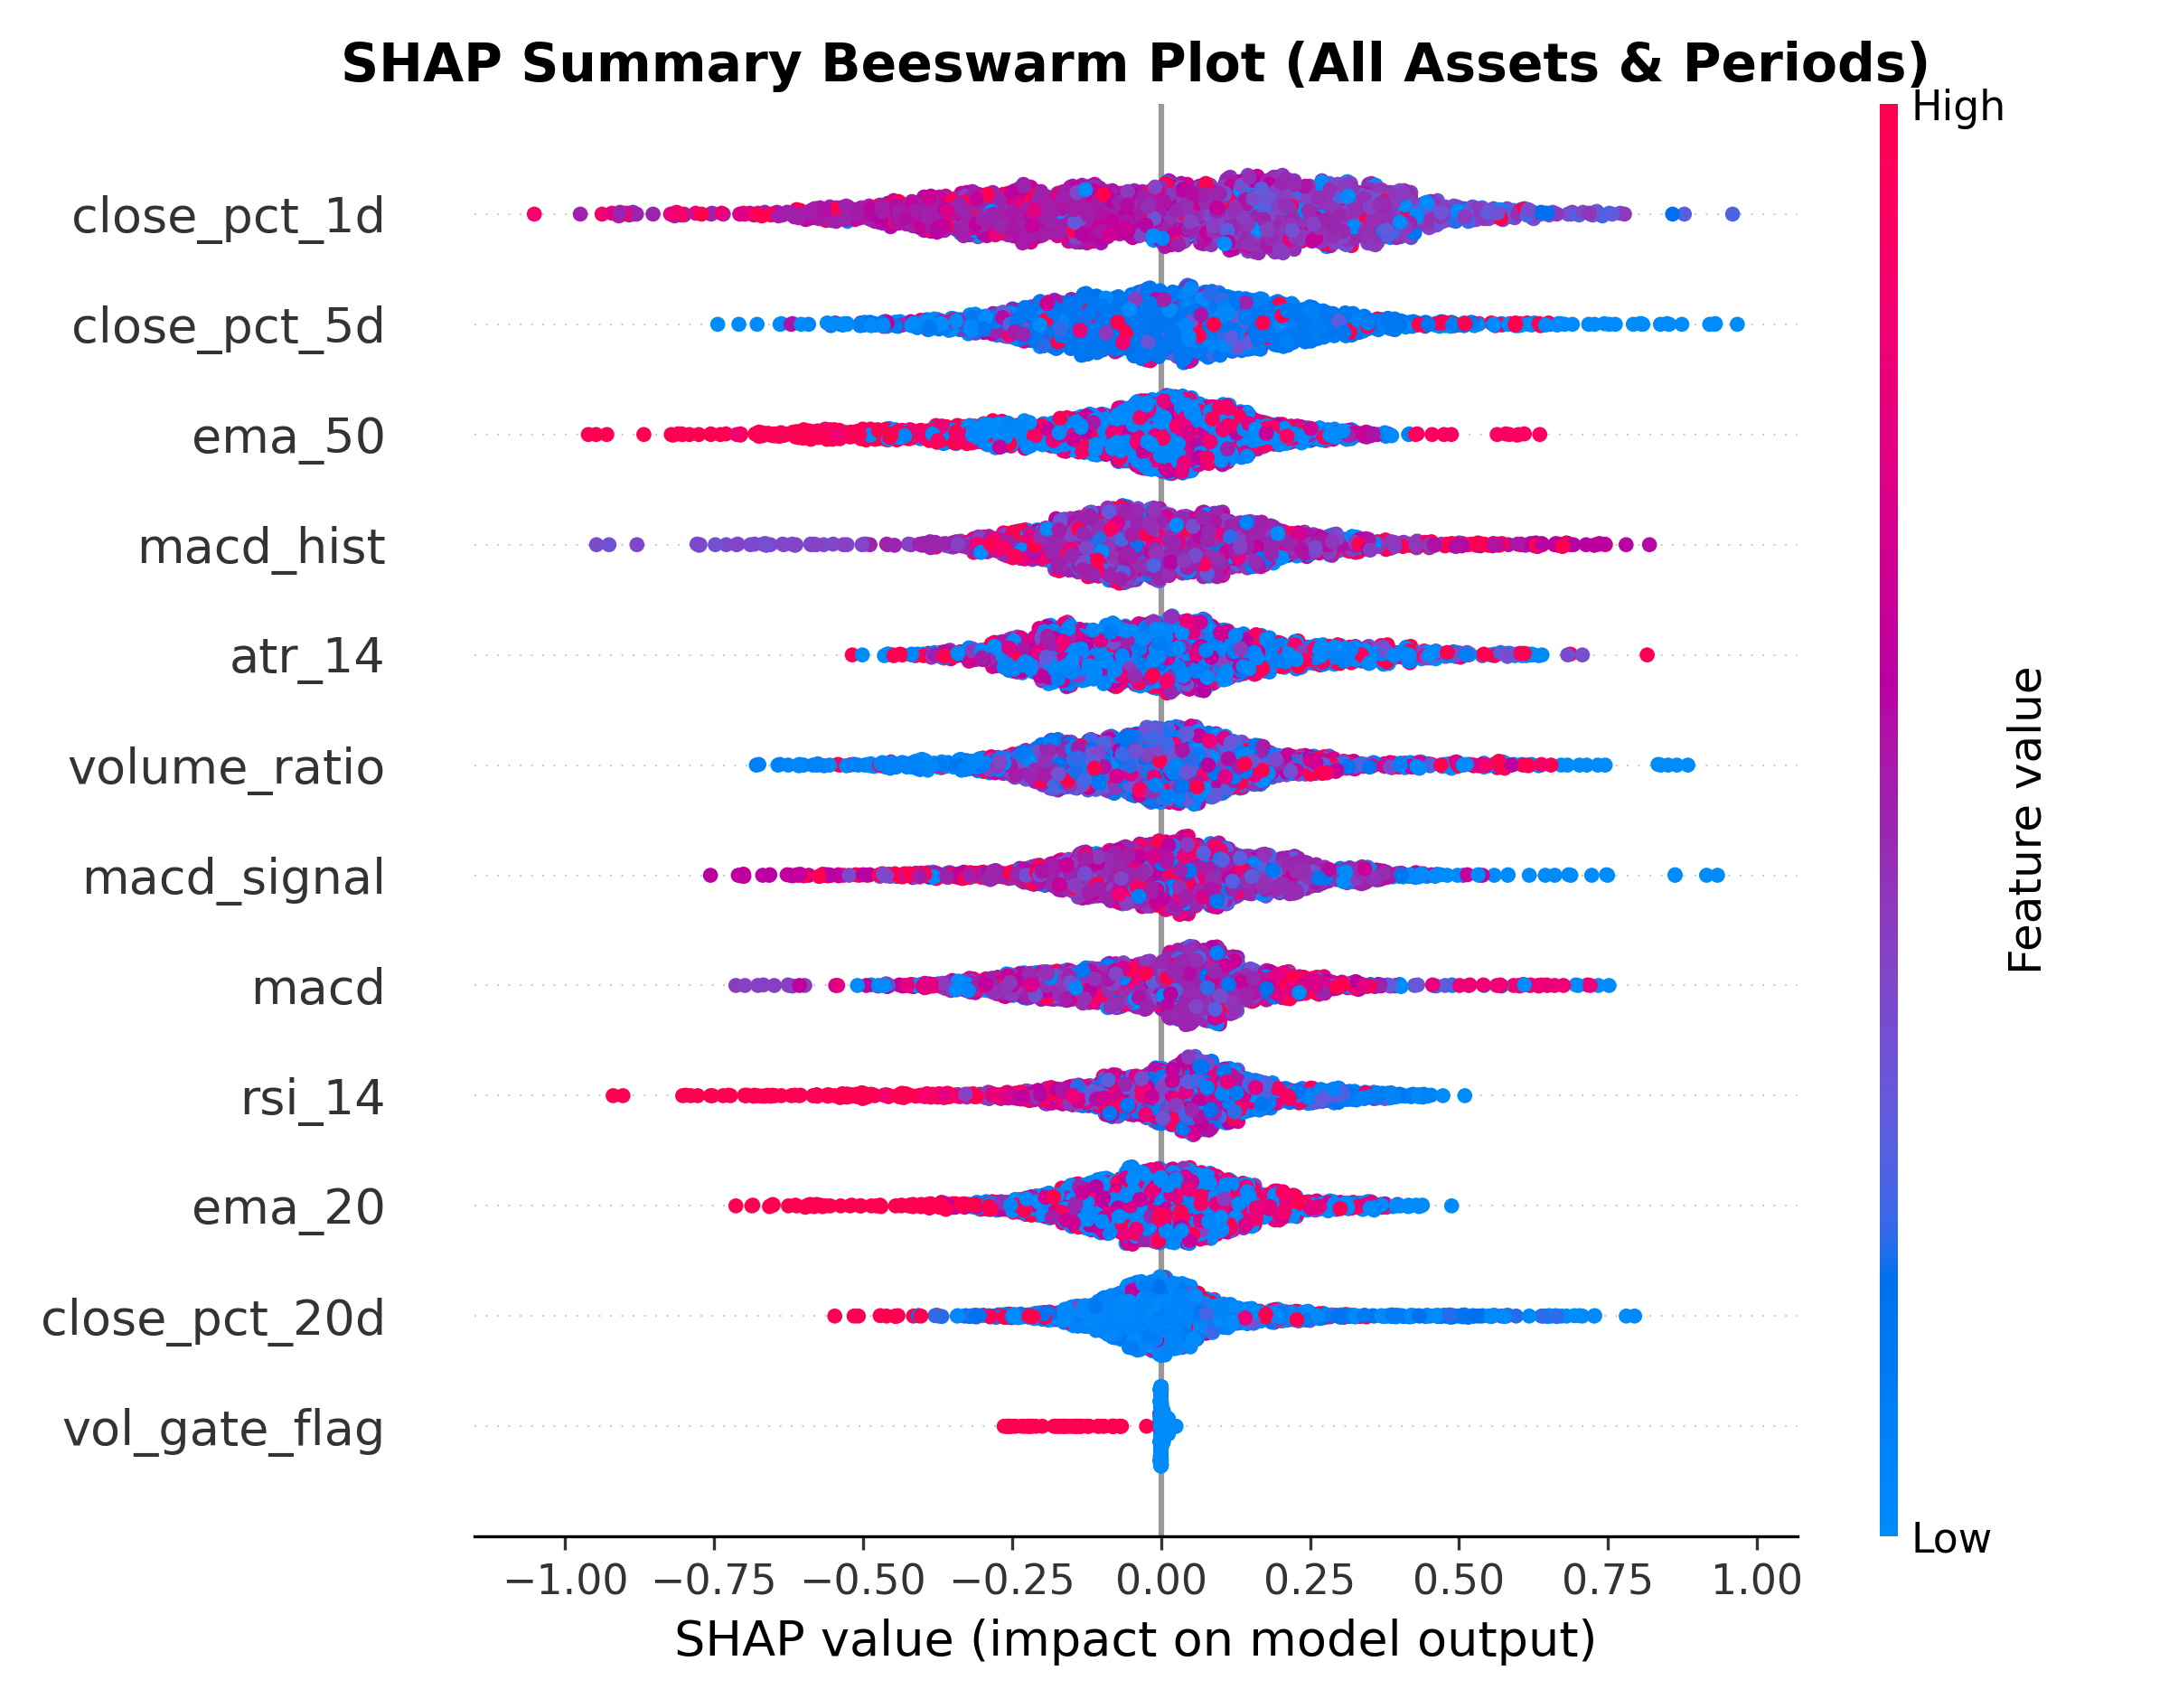

Values plotted in this chart, from the file beside it:
Feature, Group, Mean_Abs_SHAP
close_pct_1d, returns, 0.2527
close_pct_5d, returns, 0.1671
ema_50, EMA, 0.1639
macd_hist, MACD, 0.1517
atr_14, ATR, 0.1507
volume_ratio, volume ratio, 0.1453
macd_signal, MACD, 0.1405
macd, MACD, 0.1359
rsi_14, RSI, 0.1308
ema_20, EMA, 0.1179
close_pct_20d, returns, 0.0932
vol_gate_flag, volatility gate, 0.00631
